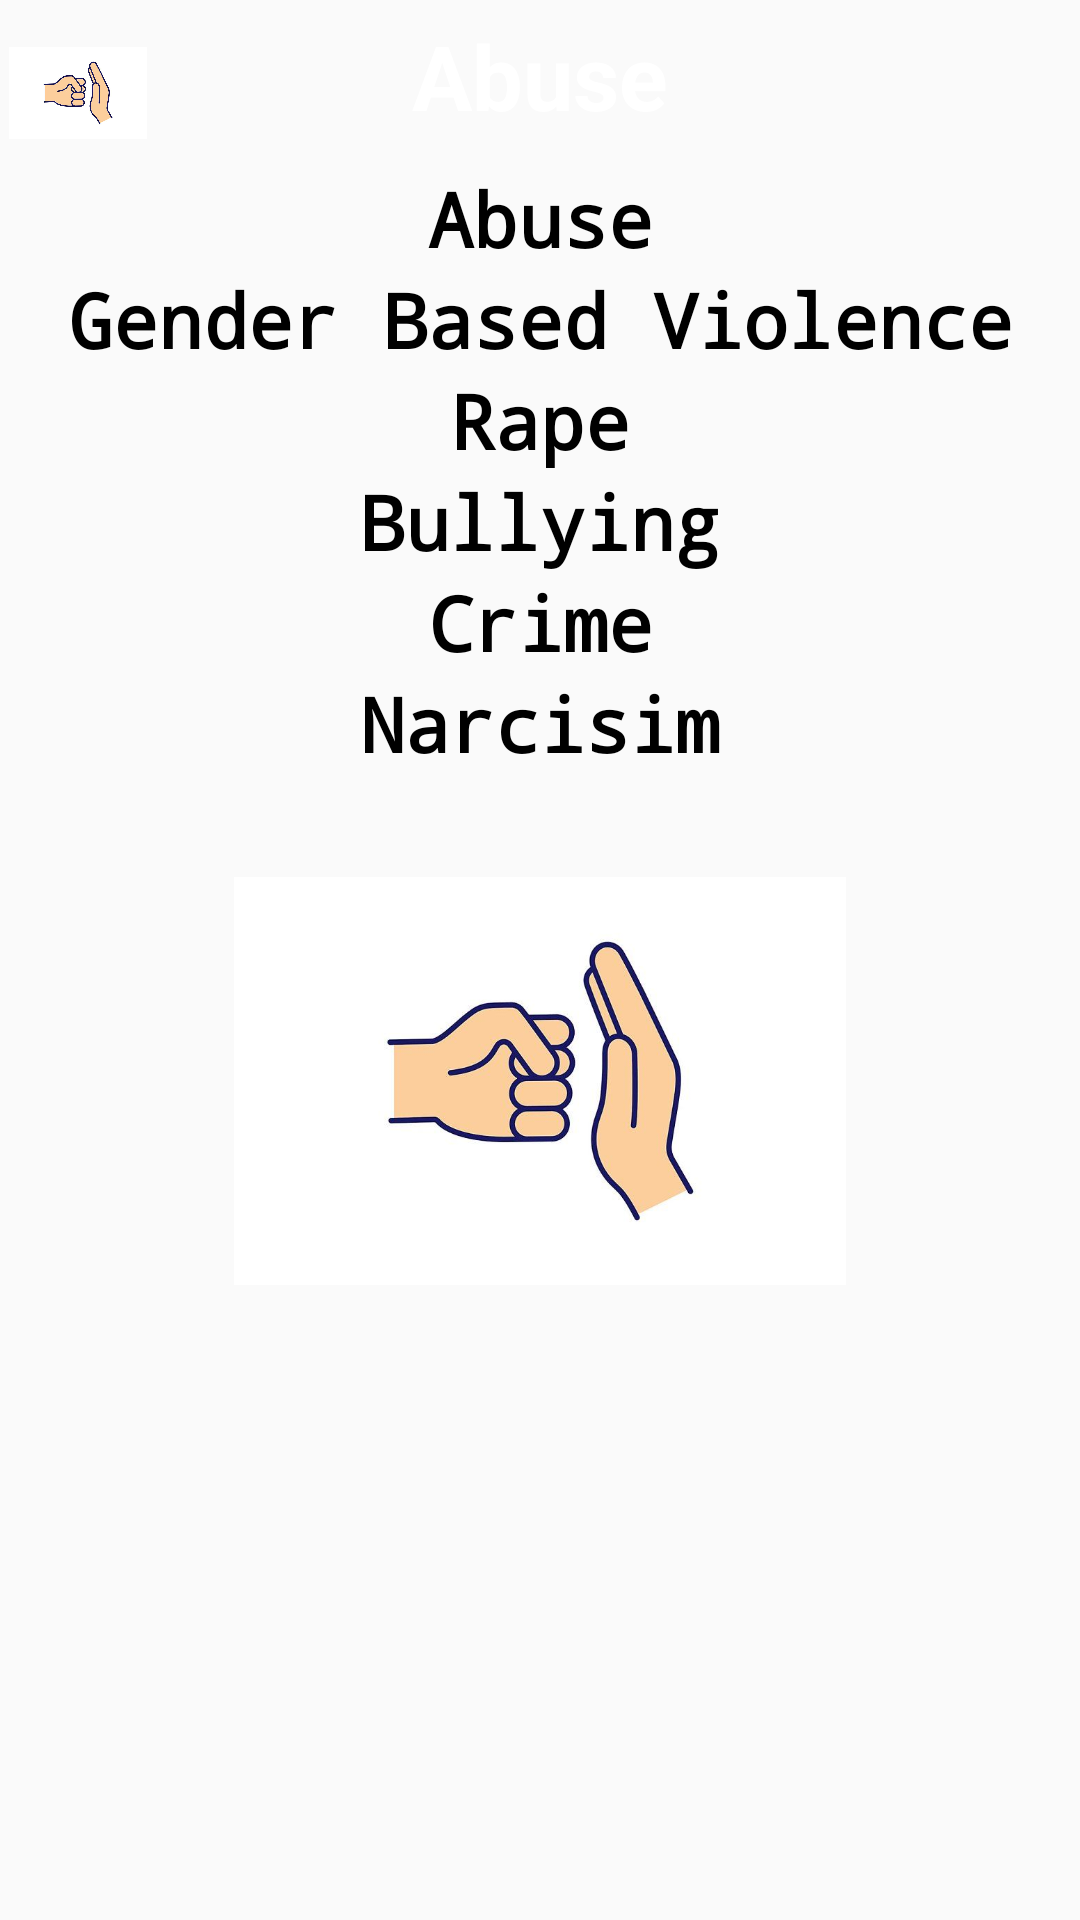

Produce the Android XML layout that renders to this screen, including the resource entries it uses.
<!-- AndroidManifest.xml: application theme Theme.BreakingTheIce -->
<!-- res/layout/activity_abuse.xml -->
<?xml version="1.0" encoding="utf-8"?>
<RelativeLayout xmlns:android="http://schemas.android.com/apk/res/android"
    xmlns:app="http://schemas.android.com/apk/res-auto"
    android:layout_width="match_parent"
    android:layout_height="match_parent">

    <androidx.appcompat.widget.Toolbar
        android:id="@+id/toolbar2"
        android:layout_width="match_parent"
        android:layout_height="wrap_content"
        android:background="@color/back_blue"
        android:minHeight="?attr/actionBarSize"
        android:theme="?attr/actionBarTheme" />

    <TextView
        android:id="@+id/indexTextView"
        android:layout_width="wrap_content"
        android:layout_height="wrap_content"
        android:layout_alignParentStart="true"
        android:layout_alignParentTop="true"
        android:layout_alignParentEnd="true"
        android:layout_marginStart="120dp"
        android:layout_marginTop="5dp"
        android:layout_marginEnd="120dp"
        android:text="Abuse"
        android:textAlignment="center"
        android:textColor="@color/white"
        android:textSize="30sp"
        android:textStyle="bold" />

    <ImageView
        android:id="@+id/homeImageView"
        android:layout_width="46dp"
        android:layout_height="50dp"
        android:layout_alignParentStart="true"
        android:layout_alignParentTop="true"
        android:layout_marginStart="3dp"
        android:layout_marginTop="6dp"
        app:srcCompat="@drawable/abuse" />

    <ImageView
        android:id="@+id/imageView5"
        android:layout_width="250dp"
        android:layout_height="250dp"
        android:layout_below="@+id/indexTextView"
        android:layout_alignParentStart="true"
        android:layout_alignParentEnd="true"
        android:layout_marginStart="78dp"
        android:layout_marginTop="190dp"
        android:layout_marginEnd="78dp"
        app:srcCompat="@drawable/abuse" />

    <ScrollView
        android:layout_width="match_parent"
        android:layout_height="match_parent"
        android:layout_below="@+id/toolbar2"
        android:layout_alignParentBottom="true">

        <LinearLayout
            android:layout_width="match_parent"
            android:layout_height="wrap_content"
            android:orientation="vertical">

            <TextView
                android:id="@+id/Abuse"
                android:layout_width="match_parent"
                android:layout_height="wrap_content"
                android:fontFamily="monospace"
                android:text="Abuse"
                android:textAlignment="center"
                android:textColor="@color/black"
                android:textSize="25sp"
                android:textStyle="bold" />

            <TextView
                android:id="@+id/GBV"
                android:layout_width="match_parent"
                android:layout_height="wrap_content"
                android:fontFamily="monospace"
                android:text="Gender Based Violence"
                android:textAlignment="center"
                android:textColor="@color/black"
                android:textSize="25sp"
                android:textStyle="bold" />

            <TextView
                android:id="@+id/Rape"
                android:layout_width="match_parent"
                android:layout_height="wrap_content"
                android:fontFamily="monospace"
                android:text="Rape"
                android:textAlignment="center"
                android:textColor="@color/black"
                android:textSize="25sp"
                android:textStyle="bold" />

            <TextView
                android:id="@+id/Bullying"
                android:layout_width="match_parent"
                android:layout_height="wrap_content"
                android:fontFamily="monospace"
                android:text="Bullying"
                android:textAlignment="center"
                android:textColor="@color/black"
                android:textSize="25sp"
                android:textStyle="bold" />

            <TextView
                android:id="@+id/Crime"
                android:layout_width="match_parent"
                android:layout_height="wrap_content"
                android:fontFamily="monospace"
                android:text="Crime"
                android:textAlignment="center"
                android:textColor="@color/black"
                android:textSize="25sp"
                android:textStyle="bold" />

            <TextView
                android:id="@+id/Narcisim"
                android:layout_width="match_parent"
                android:layout_height="wrap_content"
                android:fontFamily="monospace"
                android:text="Narcisim"
                android:textAlignment="center"
                android:textColor="@color/black"
                android:textSize="25sp"
                android:textStyle="bold" />
        </LinearLayout>
    </ScrollView>
</RelativeLayout>
<!-- resources referenced by this layout -->
<resources>
  <!-- drawable abuse: jpeg bitmap (drawable, 22563 bytes) -->
  <style name="Theme.BreakingTheIce" parent="Theme.AppCompat.DayNight.NoActionBar">
          
          <item name="colorPrimary">@color/purple_500</item>
          <item name="colorPrimaryVariant">@color/purple_700</item>
          <item name="colorOnPrimary">@color/white</item>
          
          <item name="colorSecondary">@color/teal_200</item>
          <item name="colorSecondaryVariant">@color/teal_700</item>
          <item name="colorOnSecondary">@color/black</item>
          
          <item name="android:statusBarColor">?attr/colorPrimaryVariant</item>
          
      </style>
  <!-- not gathered from this repository: default colours our renderer supplied (Android Studio template values) -->
  <color name="purple_500">#FF6200EE</color>
  <color name="purple_700">#FF3700B3</color>
  <color name="teal_200">#FF03DAC5</color>
  <color name="teal_700">#FF018786</color>
  <color name="black">#FF000000</color>
  <color name="white">#FFFFFFFF</color>
</resources>
